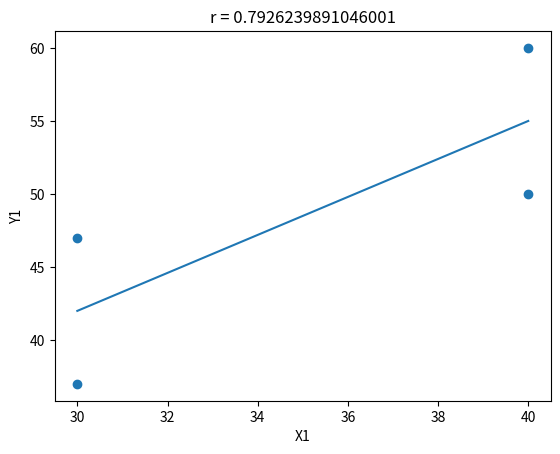

Recreate this plot in Python.
import numpy as np
import matplotlib.pyplot as plt

X1 = np.array([30, 30, 40, 40])
Y1 = np.array([37, 47, 50, 60])

X2 = np.array([30, 30, 40, 40, 20, 20, 50, 50])
Y2 = np.array([37, 47, 50, 60, 25, 35, 62, 72])

X3 = np.array([30, 30, 40, 40, 20, 20, 50, 50, 10, 10, 60, 60])
Y3 = np.array([37, 47, 50, 60, 25, 35, 62, 72, 13, 23, 74, 84])

n = len(X1)
b1 = (n * np.sum(X1 * Y1) - np.sum(X1) * np.sum(Y1)) / (n * np.sum(X1 ** 2) - np.sum(X1) ** 2)
print(b1)
b1 = (np.mean(X1 * Y1) - np.mean(X1) * np.mean(Y1)) / (np.mean(X1 ** 2) - np.mean(X1) ** 2)
print(b1)
b0 = np.mean(Y1) - b1 * np.mean(X1)
print(b0)
y_pred = b0 + b1 * X1
r = np.corrcoef(X1, Y1)[0, 1]
print(r)
determin_coef = r ** 2
print(determin_coef)
plt.scatter(X1, Y1)
plt.title('r = 0.7926239891046001')
plt.xlabel('X1')
plt.ylabel('Y1')
plt.plot(X1, y_pred)
plt.show()

# n = len(X2)
# b1 = (n * np.sum(X2 * Y2) - np.sum(X2) * np.sum(Y2)) / (n * np.sum(X2 ** 2) - np.sum(X2) ** 2)
# print(b1)
# b1 = (np.mean(X2 * Y2) - np.mean(X2) * np.mean(Y2)) / (np.mean(X2 ** 2) - np.mean(X2) ** 2)
# print(b1)
# b0 = np.mean(Y2) - b1 * np.mean(X2)
# print(b0)
# y_pred = b0 + b1 * X2
# r = np.corrcoef(X2, Y2)[0, 1]
# print(r)
# determin_coef = r ** 2
# print(determin_coef)
# plt.scatter(X2, Y2)
# plt.title('r = 0.940582293998595')
# plt.xlabel('X2')
# plt.ylabel('Y2')
# plt.plot(X2, y_pred)
# plt.show()

# n = len(X3)
# b1 = (n * np.sum(X3 * Y3) - np.sum(X3) * np.sum(Y3)) / (n * np.sum(X3 ** 2) - np.sum(X3) ** 2)
# print(b1)
# b1 = (np.mean(X3 * Y3) - np.mean(X3) * np.mean(Y3)) / (np.mean(X3 ** 2) - np.mean(X3) ** 2)
# print(b1)
# b0 = np.mean(Y3) - b1 * np.mean(X3)
# print(b0)
# y_pred = b0 + b1 * X3
# r = np.corrcoef(X3, Y3)[0, 1]
# print(r)
# determin_coef = r ** 2
# print(determin_coef)
# plt.scatter(X3, Y3)
# plt.title('r = 0.9725791007224713')
# plt.xlabel('X3')
# plt.ylabel('Y3')
# plt.plot(X3, y_pred)
# plt.show()
